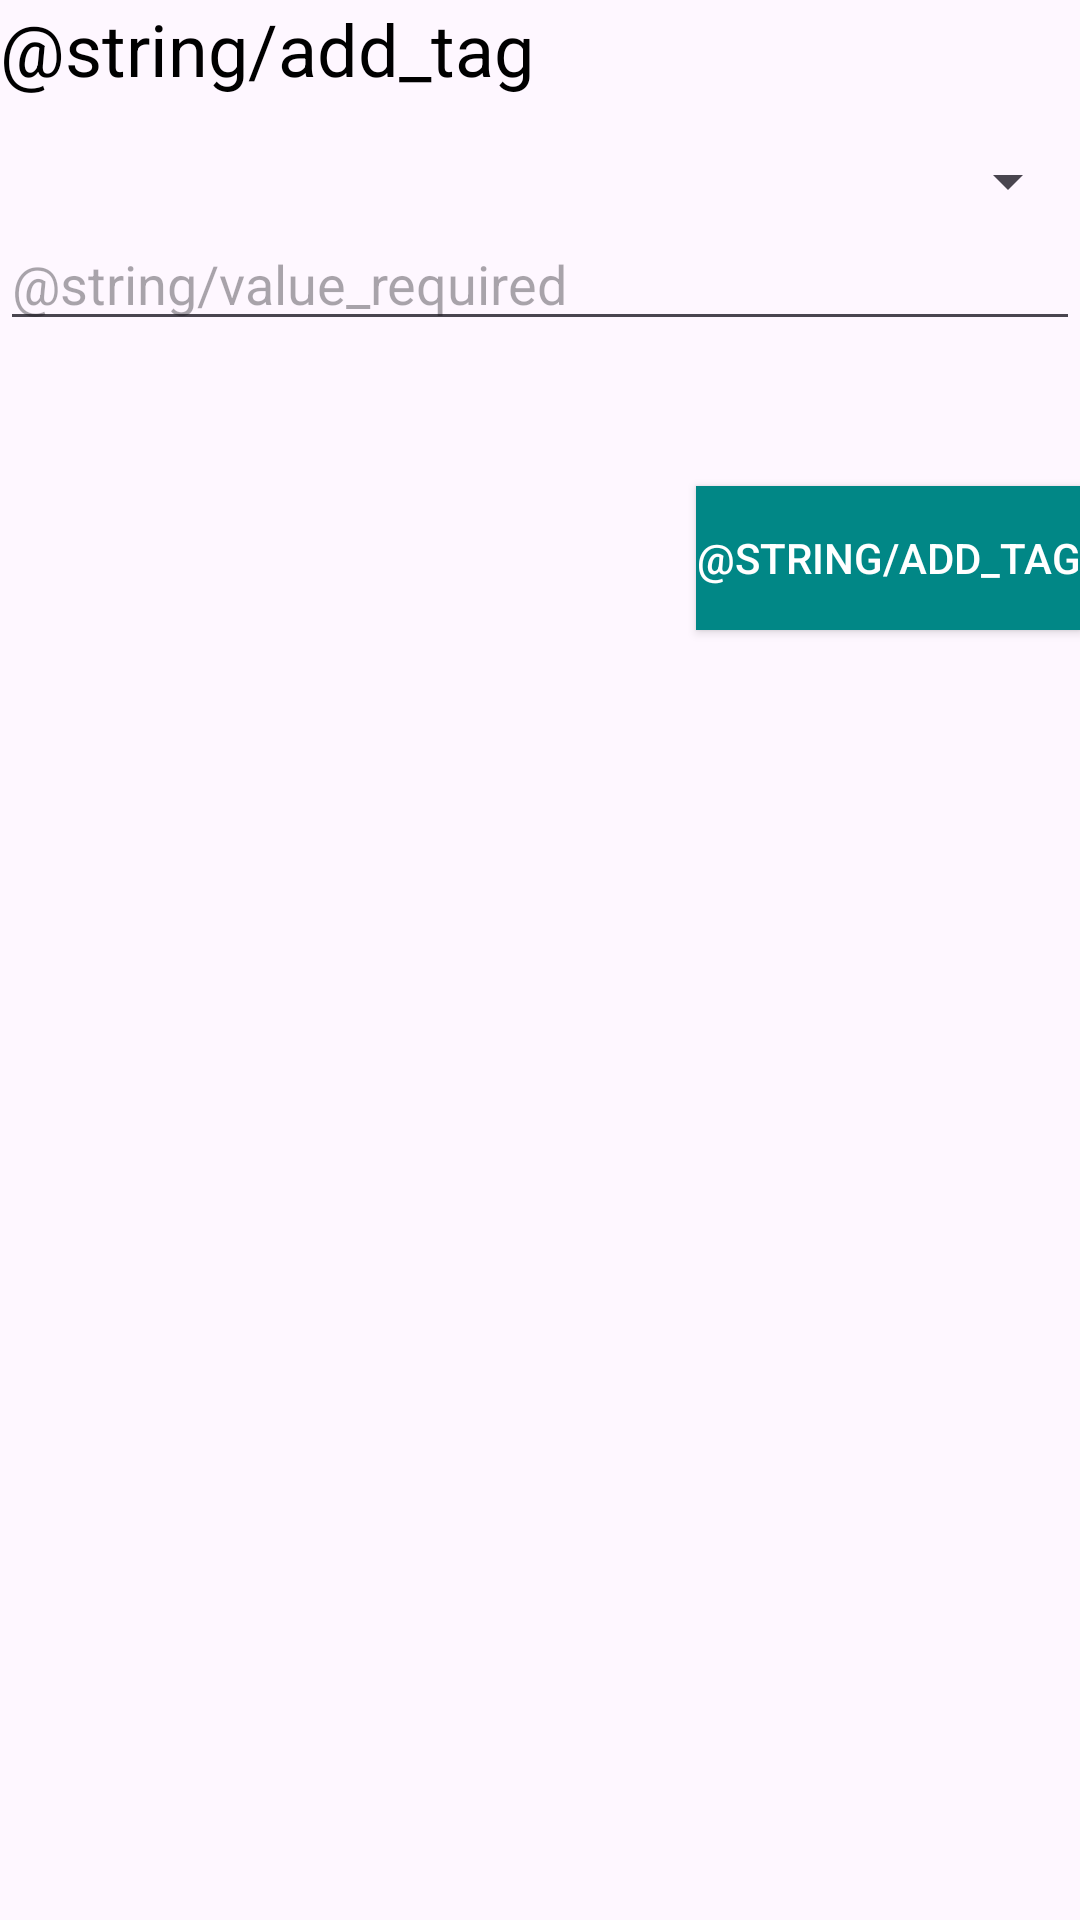

Write the Android layout XML for this screen, with the resource values it uses.
<!-- AndroidManifest.xml: application theme Theme.Photos -->
<!-- res/layout/add_tag.xml -->
<?xml version="1.0" encoding="utf-8"?>
<LinearLayout xmlns:android="http://schemas.android.com/apk/res/android"
    android:layout_width="match_parent"
    android:layout_height="wrap_content"
    android:layout_margin="16dp"
    android:minWidth="300dp"
    android:minHeight="200dp"
    android:orientation="vertical">

    <TextView
        android:layout_width="wrap_content"
        android:layout_height="wrap_content"
        android:layout_marginBottom="16dp"
        android:text="@string/add_tag"
        android:textColor="@color/black"
        android:textSize="24sp" />

    <Spinner
        android:id="@+id/spinner"
        android:layout_width="match_parent"
        android:layout_height="wrap_content"
        android:imeOptions="actionNext"
        android:inputType="text" />

    <EditText
        android:id="@+id/edit_text"
        android:layout_width="match_parent"
        android:layout_height="wrap_content"
        android:hint="@string/value_required"
        android:imeOptions="actionNext"
        android:inputType="text" />

    <TextView
        android:id="@+id/error_text"
        android:layout_width="match_parent"
        android:layout_height="wrap_content"
        android:layout_marginBottom="16dp"
        android:textColor="@color/red"
        android:textSize="24sp" />

    <Button
        android:id="@+id/submit_button"
        android:layout_width="wrap_content"
        android:layout_height="wrap_content"
        android:layout_gravity="end"
        android:background="@color/primary"
        android:text="@string/add_tag"
        android:textColor="@color/white" />
</LinearLayout>
<!-- resources referenced by this layout -->
<resources>
  <color name="black">#FF000000</color>
  <color name="primary">#FF018786</color>
  <color name="red">#FF0000</color>
  <color name="white">#FFFFFFFF</color>
  <style name="Theme.Photos" parent="Base.Theme.Photos" />
  <style name="Base.Theme.Photos" parent="Theme.Material3.DayNight.NoActionBar">
          
          
      </style>
</resources>
